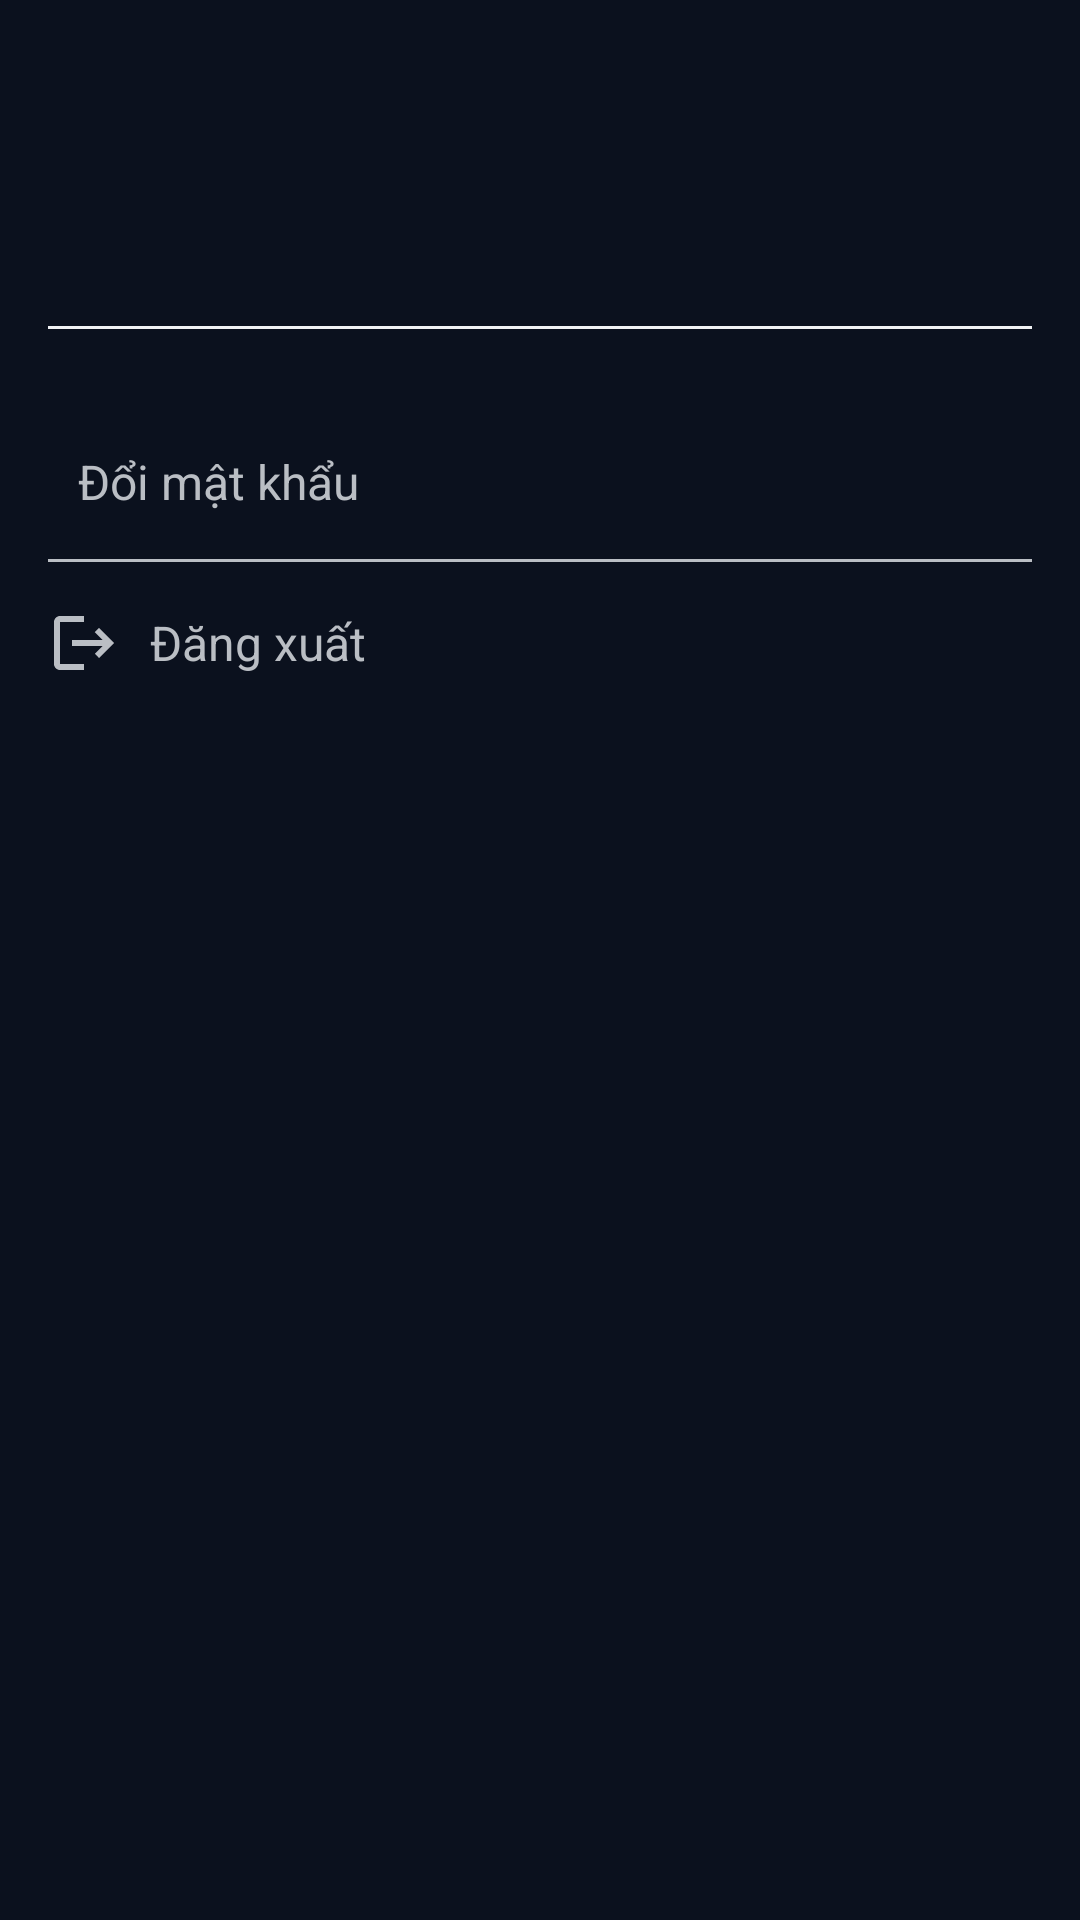

This screen was rendered from an Android layout file. Write that file and the resources it references.
<!-- AndroidManifest.xml: application theme Theme.SpotifyApp -->
<!-- res/layout/fragment_person.xml -->
<?xml version="1.0" encoding="utf-8"?>
<LinearLayout xmlns:android="http://schemas.android.com/apk/res/android"
    android:layout_width="match_parent"
    android:layout_height="match_parent"
    android:background="@color/primaryColor"
    android:orientation="vertical"
    android:padding="16dp">

    <ImageView
        android:layout_width="50dp"
        android:layout_height="50dp"
        android:src="@drawable/baseline_person" />

    <TextView
        android:id="@+id/tv_email"
        android:layout_width="match_parent"
        android:layout_height="wrap_content"
        android:layout_marginTop="5dp"
        android:textColor="@color/titleColor"
        android:textSize="16sp"
        android:textStyle="bold" />

    <View
        android:layout_width="match_parent"
        android:layout_height="1dp"
        android:layout_marginTop="16dp"
        android:layout_marginBottom="30dp"
        android:background="@color/titleColor" />

    <LinearLayout
        android:id="@+id/layout_change_password"
        android:layout_width="match_parent"
        android:layout_height="wrap_content"
        android:orientation="horizontal"
        android:gravity="center_vertical"
        android:paddingTop="10dp"
        android:paddingBottom="10dp">

        <ImageView
            android:layout_width="wrap_content"
            android:layout_height="wrap_content"
            android:src="@drawable/baseline_settings" />

        <TextView
            android:layout_width="wrap_content"
            android:layout_height="wrap_content"
            android:text="Đổi mật khẩu"
            android:layout_marginStart="10dp"
            android:textColor="@color/textColor"
            android:textSize="16sp" />
    </LinearLayout>

    <View
        android:layout_width="match_parent"
        android:layout_height="1dp"
        android:layout_marginTop="5dp"
        android:layout_marginBottom="5dp"
        android:background="@color/textColor" />

    <LinearLayout
        android:id="@+id/layout_sign_out"
        android:layout_width="match_parent"
        android:layout_height="wrap_content"
        android:orientation="horizontal"
        android:gravity="center_vertical"
        android:paddingTop="10dp"
        android:paddingBottom="10dp">

        <ImageView
            android:layout_width="wrap_content"
            android:layout_height="wrap_content"
            android:src="@drawable/baseline_logout" />

        <TextView
            android:layout_width="wrap_content"
            android:layout_height="wrap_content"
            android:text="Đăng xuất"
            android:layout_marginStart="10dp"
            android:textColor="@color/textColor"
            android:textSize="16sp" />
    </LinearLayout>

</LinearLayout>
<!-- resources referenced by this layout -->
<resources>
  <color name="primaryColor">#0b111e</color>
  <color name="textColor">#babec4</color>
  <color name="titleColor">#f0f2f4</color>
  <!-- drawable baseline_logout (drawable) -->
  <vector android:autoMirrored="true" android:height="24dp"
      android:tint="@color/textColor" android:viewportHeight="24"
      android:viewportWidth="24" android:width="24dp" xmlns:android="http://schemas.android.com/apk/res/android">
      <path android:fillColor="@android:color/white" android:pathData="M17,7l-1.41,1.41L18.17,11H8v2h10.17l-2.58,2.58L17,17l5,-5zM4,5h8V3H4c-1.1,0 -2,0.9 -2,2v14c0,1.1 0.9,2 2,2h8v-2H4V5z"/>
  </vector>
  <style name="Theme.SpotifyApp" parent="Base.Theme.SpotifyApp" />
  <style name="Base.Theme.SpotifyApp" parent="Theme.Material3.DayNight.NoActionBar">
          
          
      </style>
</resources>
